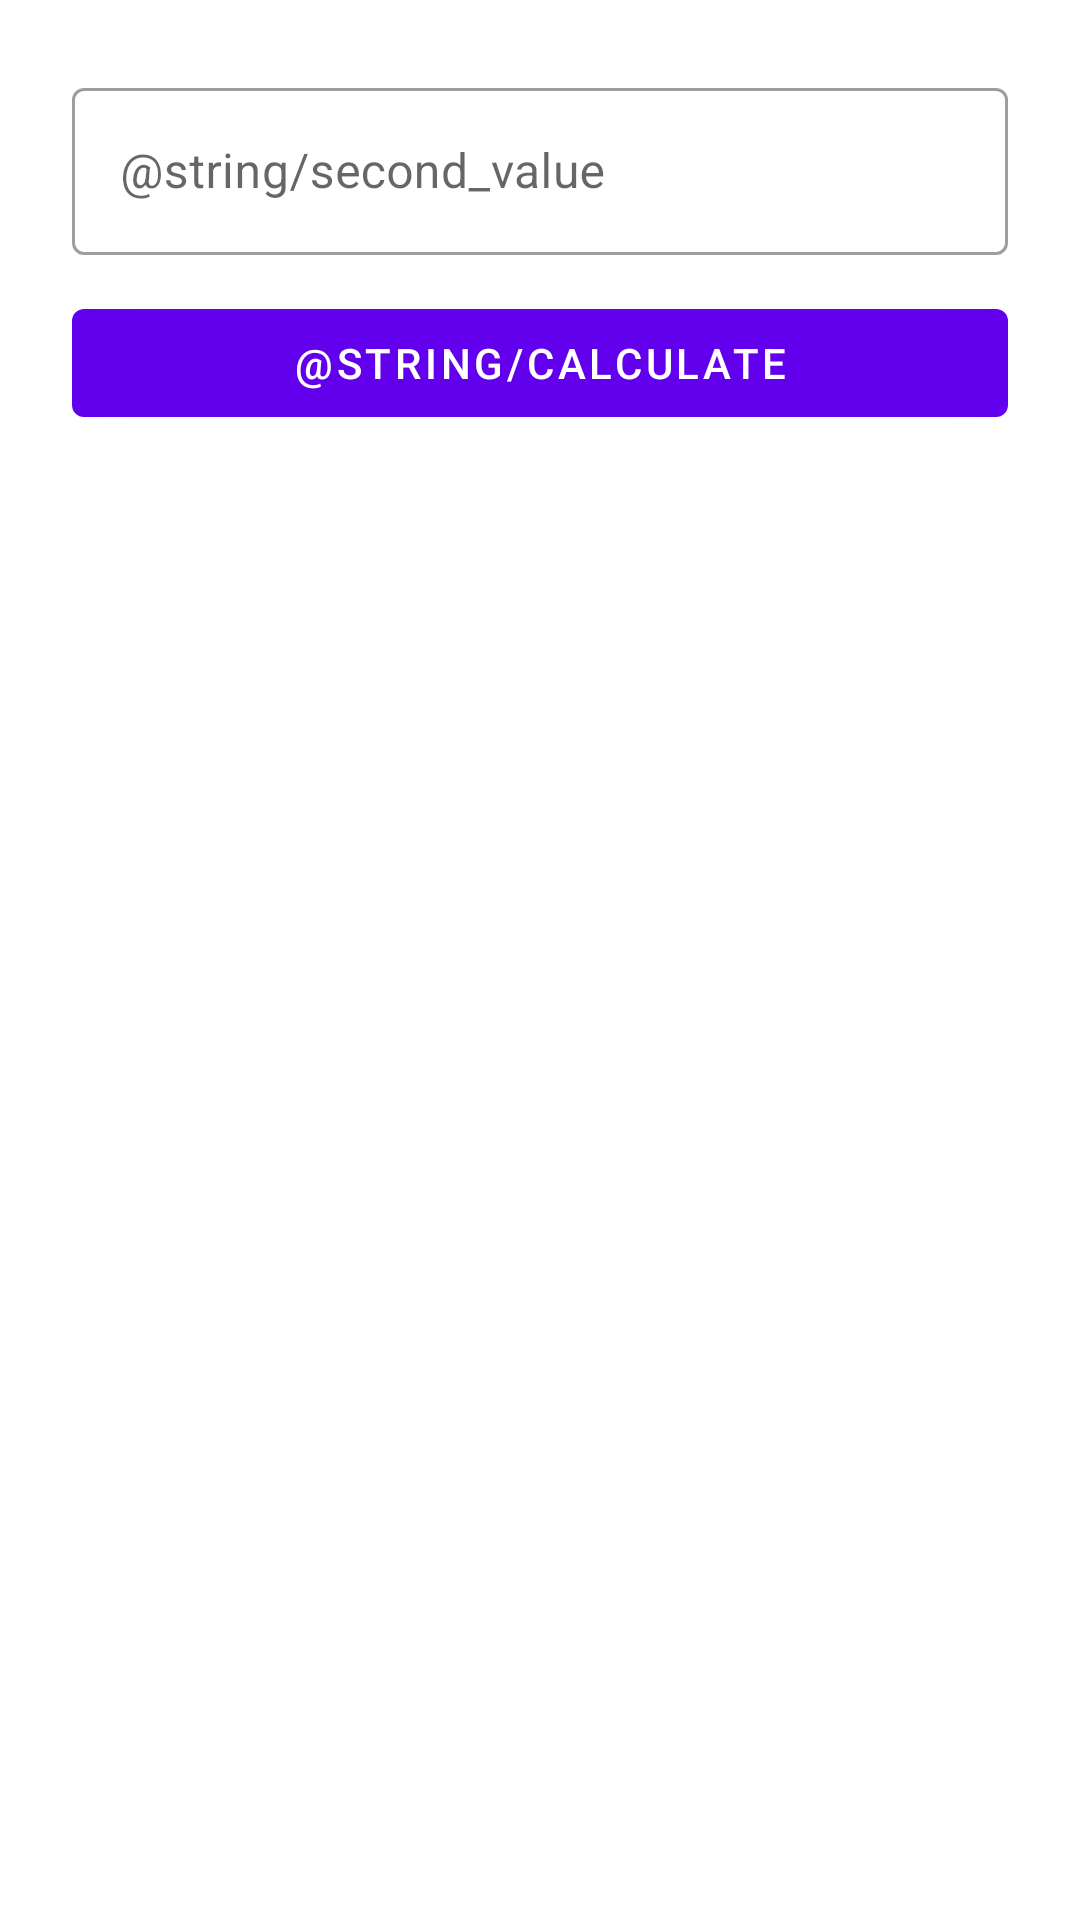

Write the Android layout XML for this screen, with the resource values it uses.
<!-- AndroidManifest.xml: application theme Theme.RunAway -->
<!-- res/layout/activity_second_value.xml -->
<?xml version="1.0" encoding="utf-8"?>
<androidx.constraintlayout.widget.ConstraintLayout xmlns:android="http://schemas.android.com/apk/res/android"
    xmlns:app="http://schemas.android.com/apk/res-auto"
    xmlns:tools="http://schemas.android.com/tools"
    android:layout_width="match_parent"
    android:layout_height="match_parent"
    tools:context=".SecondValueActivity">

    <androidx.constraintlayout.widget.Guideline
        android:id="@+id/gl_left"
        android:layout_width="wrap_content"
        android:layout_height="wrap_content"
        android:orientation="vertical"
        app:layout_constraintGuide_begin="24dp" />

    <androidx.constraintlayout.widget.Guideline
        android:id="@+id/gl_right"
        android:layout_width="wrap_content"
        android:layout_height="wrap_content"
        android:orientation="vertical"
        app:layout_constraintGuide_end="24dp" />

    <androidx.constraintlayout.widget.Guideline
        android:id="@+id/gl_top"
        android:layout_width="wrap_content"
        android:layout_height="wrap_content"
        android:orientation="horizontal"
        app:layout_constraintGuide_begin="24dp" />

    <com.google.android.material.textfield.TextInputLayout
        android:id="@+id/til_second_value"
        style="@style/Widget.MaterialComponents.TextInputLayout.OutlinedBox"
        android:layout_width="0dp"
        android:layout_height="wrap_content"
        app:layout_constraintLeft_toLeftOf="@id/gl_left"
        app:layout_constraintRight_toRightOf="@id/gl_right"
        app:layout_constraintTop_toTopOf="@id/gl_top">

        <com.google.android.material.textfield.TextInputEditText
            android:id="@+id/et_second_value"
            android:layout_width="match_parent"
            android:layout_height="match_parent"
            android:hint="@string/second_value" />
    </com.google.android.material.textfield.TextInputLayout>

    <com.google.android.material.button.MaterialButton
        android:id="@+id/btn_next"
        android:layout_width="0dp"
        android:layout_height="wrap_content"
        android:layout_marginTop="12dp"
        android:text="@string/calculate"
        app:layout_constraintLeft_toLeftOf="@id/gl_left"
        app:layout_constraintRight_toRightOf="@id/gl_right"
        app:layout_constraintTop_toBottomOf="@id/til_second_value" />
</androidx.constraintlayout.widget.ConstraintLayout>
<!-- resources referenced by this layout -->
<resources>
  <style name="Theme.RunAway" parent="Theme.MaterialComponents.DayNight.DarkActionBar">
          
          <item name="colorPrimary">@color/purple_500</item>
          <item name="colorPrimaryVariant">@color/purple_700</item>
          <item name="colorOnPrimary">@color/white</item>
          
          <item name="colorSecondary">@color/teal_200</item>
          <item name="colorSecondaryVariant">@color/teal_700</item>
          <item name="colorOnSecondary">@color/black</item>
          
          <item name="android:statusBarColor" tools:targetApi="l">?attr/colorPrimaryVariant</item>
          
      </style>
  <!-- not gathered from this repository: default colours our renderer supplied (Android Studio template values) -->
  <color name="purple_500">#FF6200EE</color>
  <color name="purple_700">#FF3700B3</color>
  <color name="teal_200">#FF03DAC5</color>
  <color name="teal_700">#FF018786</color>
  <color name="black">#FF000000</color>
  <color name="white">#FFFFFFFF</color>
</resources>
